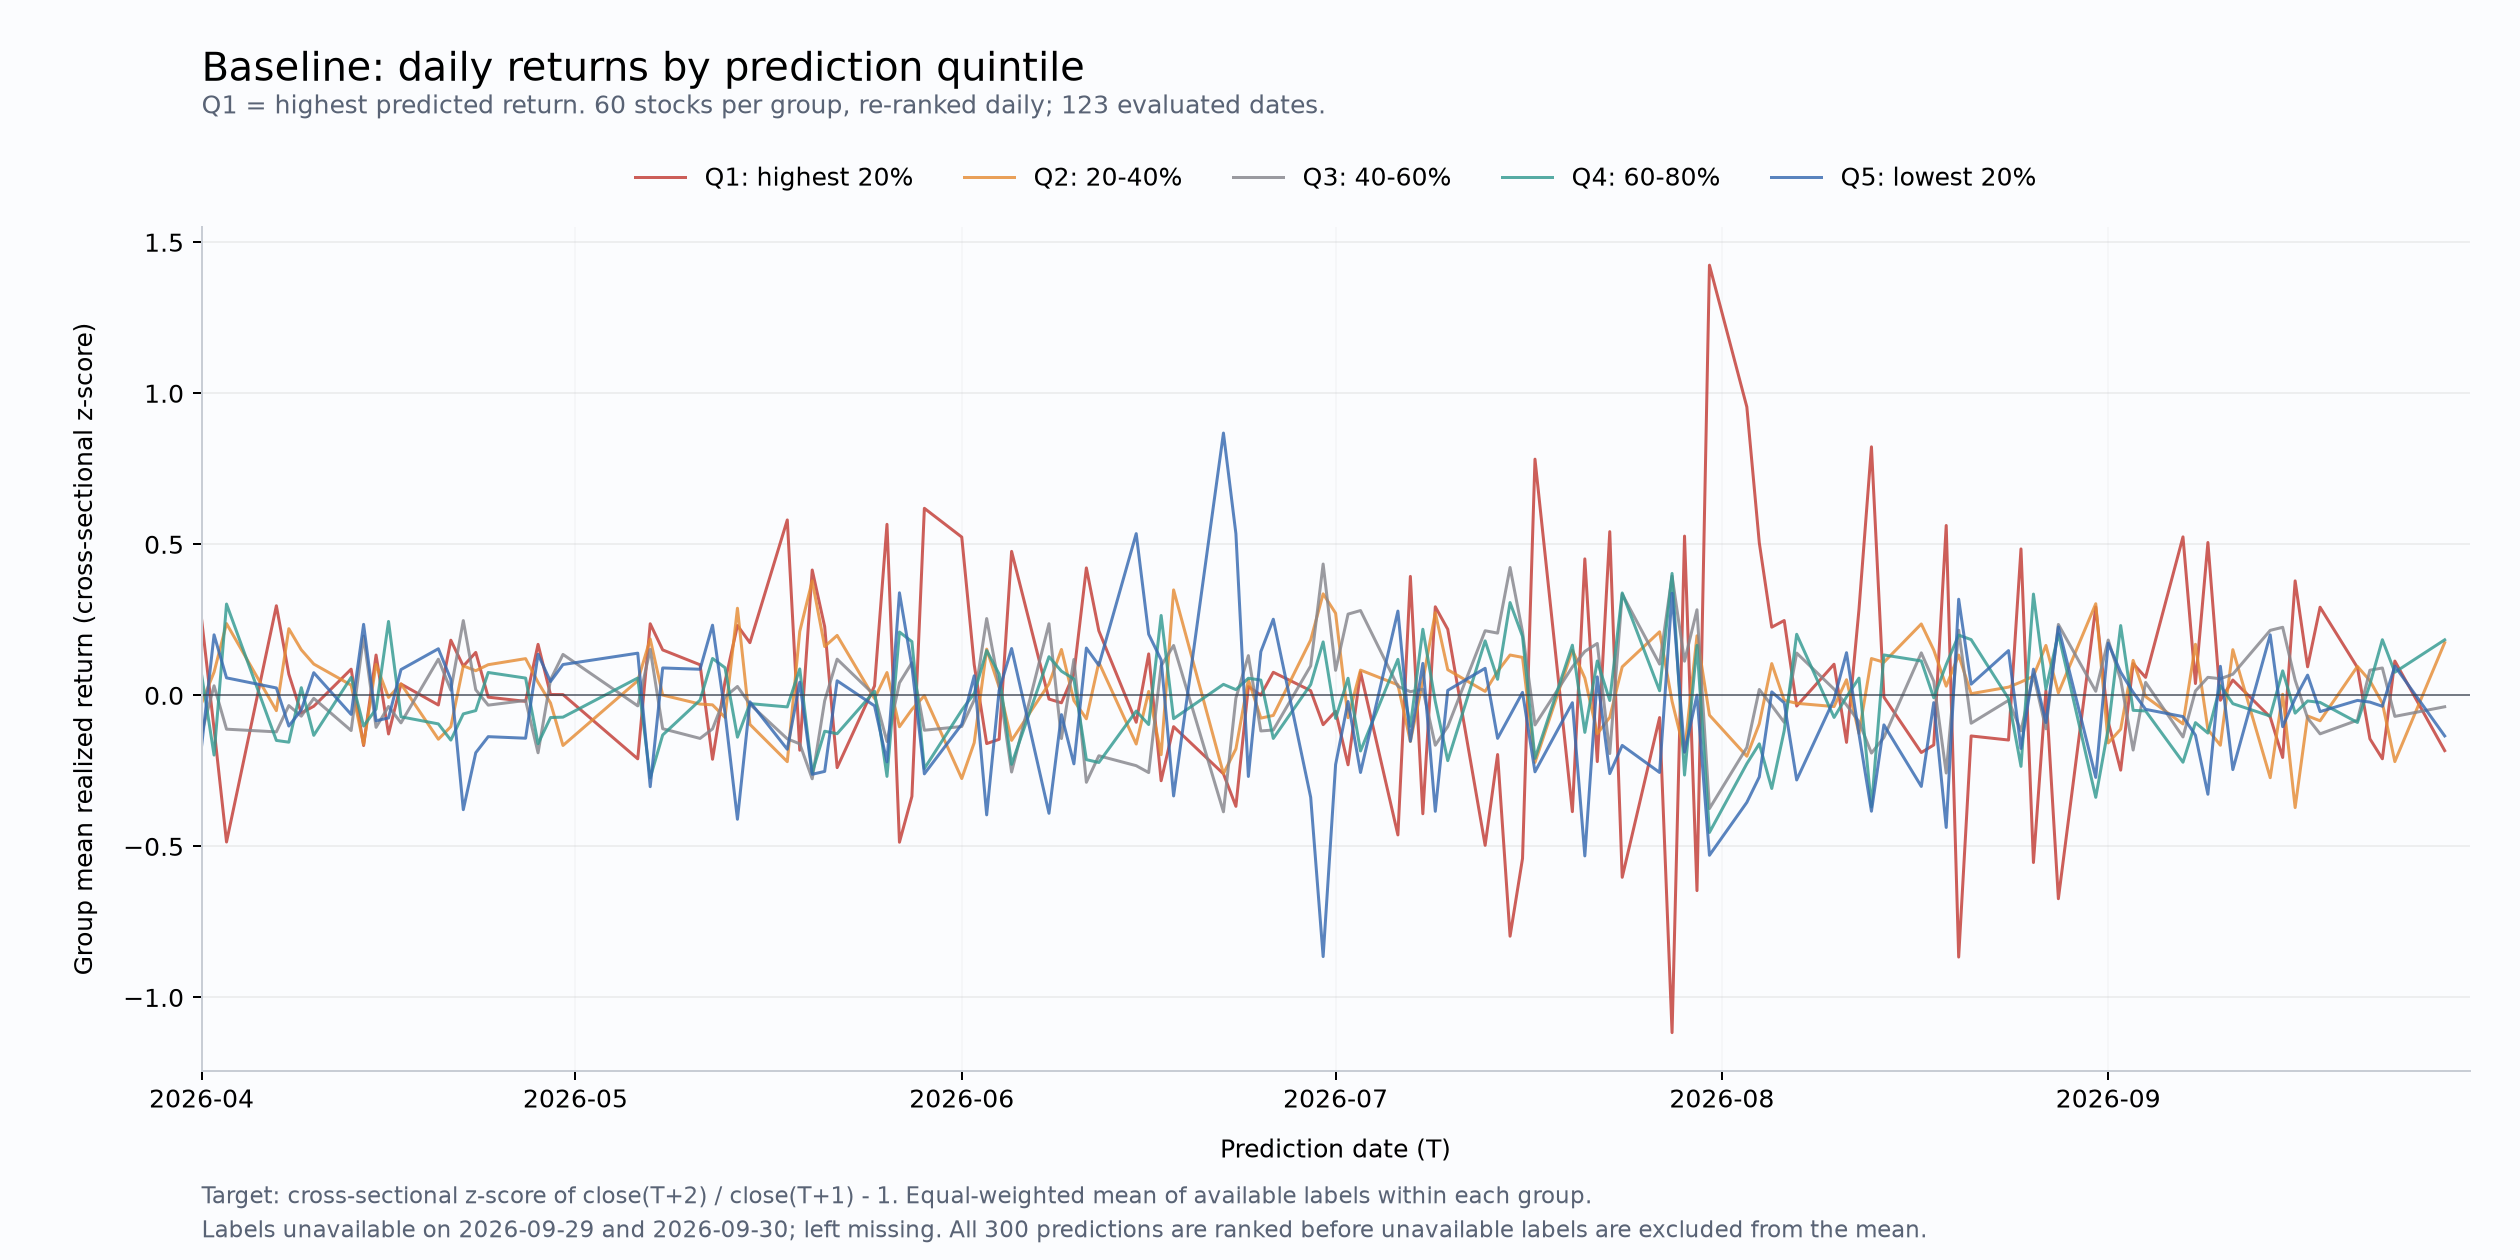

The data file committed next to this chart (first rows):
datetime, Q1, Q2, Q3, Q4, Q5
2026-04-01, 0.2516, -0.02542, -0.1264, 0.06824, -0.168
2026-04-02, -0.1108, 0.07671, 0.03158, -0.1978, 0.2003
2026-04-03, -0.4856, 0.2375, -0.112, 0.3022, 0.05788
2026-04-07, 0.2966, -0.05071, -0.121, -0.1493, 0.02441
2026-04-08, 0.07016, 0.2206, -0.03394, -0.1551, -0.1017
2026-04-09, -0.05861, 0.1507, -0.06898, 0.02535, -0.04848
2026-04-10, -0.03615, 0.1036, -0.009941, -0.1325, 0.07499
2026-04-13, 0.08667, 0.03379, -0.1166, 0.0594, -0.06324
2026-04-14, -0.1663, -0.1629, 0.1959, -0.1018, 0.235
2026-04-15, 0.1334, 0.1022, -0.1059, -0.0455, -0.08425
2026-04-16, -0.1279, -0.00709, -0.03688, 0.2447, -0.07488
2026-04-17, 0.03754, 0.03798, -0.09117, -0.07114, 0.08527
2026-04-20, -0.032, -0.1453, 0.1197, -0.09456, 0.1542
2026-04-21, 0.1825, -0.1037, 0.01705, -0.1482, 0.05261
2026-04-22, 0.09659, 0.09751, 0.2475, -0.06147, -0.3785
2026-04-23, 0.142, 0.08149, 0.01843, -0.05053, -0.1901
2026-04-24, -0.006056, 0.1014, -0.03248, 0.07563, -0.1368
2026-04-27, -0.01996, 0.1215, -0.01696, 0.05711, -0.142
2026-04-28, 0.1688, 0.04294, -0.1902, -0.1601, 0.1359
2026-04-29, 0.002749, -0.0254, 0.05131, -0.0735, 0.04561
2026-04-30, 0.002483, -0.166, 0.1354, -0.07223, 0.102
2026-05-06, -0.2103, 0.04824, -0.03491, 0.05738, 0.1396
2026-05-07, 0.2369, 0.1864, 0.1522, -0.2732, -0.3024
2026-05-08, 0.1503, 0.0008595, -0.1105, -0.1313, 0.09064
2026-05-11, 0.1011, -0.02892, -0.1427, -0.01586, 0.0863
2026-05-12, -0.2117, -0.0315, -0.1111, 0.122, 0.2322
2026-05-13, 0.04518, -0.07305, -0.004976, 0.0915, -0.05866
2026-05-14, 0.2312, 0.2884, 0.0293, -0.1385, -0.4103
2026-05-15, 0.1742, -0.09613, -0.02923, -0.02741, -0.02147
2026-05-18, 0.5807, -0.2197, -0.144, -0.03832, -0.1787
2026-05-19, -0.1817, 0.2115, -0.1606, 0.08737, 0.04347
2026-05-20, 0.4149, 0.3791, -0.2764, -0.2563, -0.2613
2026-05-21, 0.2273, 0.1615, -0.01803, -0.1189, -0.2518
2026-05-22, -0.2394, 0.1984, 0.1197, -0.127, 0.04825
2026-05-25, 0.03113, -0.01072, 0.0005965, 0.01376, -0.03476
2026-05-26, 0.5661, 0.07546, -0.1529, -0.2683, -0.2203
2026-05-27, -0.4863, -0.1041, 0.04131, 0.2097, 0.3394
2026-05-28, -0.3346, -0.04666, 0.108, 0.1778, 0.09552
2026-05-29, 0.6191, -0.001249, -0.1155, -0.2424, -0.2599
2026-06-01, 0.5239, -0.2754, -0.1032, -0.04926, -0.09604
2026-06-02, 0.1011, -0.1569, -0.0154, 0.00644, 0.06481
2026-06-03, -0.1597, 0.153, 0.2542, 0.1482, -0.3957
2026-06-04, -0.1456, 0.02705, 0.03181, 0.07038, 0.01641
2026-06-05, 0.4766, -0.1492, -0.2539, -0.2284, 0.155
2026-06-08, -0.01237, 0.03793, 0.2371, 0.1279, -0.3905
2026-06-09, -0.02477, 0.1519, -0.1432, 0.07991, -0.06386
2026-06-10, 0.07143, -0.01738, 0.1187, 0.0541, -0.2269
2026-06-11, 0.4219, -0.07775, -0.2879, -0.2129, 0.1566
2026-06-12, 0.2137, 0.1093, -0.2001, -0.2223, 0.0994
2026-06-15, -0.0892, -0.1612, -0.2329, -0.05204, 0.5353
2026-06-16, 0.1372, 0.01299, -0.2557, -0.09674, 0.2023
2026-06-17, -0.2828, -0.1966, 0.09755, 0.2644, 0.1174
2026-06-18, -0.1037, 0.349, 0.1651, -0.07729, -0.3331
2026-06-22, -0.2598, -0.2592, -0.3856, 0.03632, 0.8683
2026-06-23, -0.3675, -0.1773, -0.009089, 0.01888, 0.535
2026-06-24, 0.02899, 0.05167, 0.1314, 0.05649, -0.2686
2026-06-25, 0.0007817, -0.07543, -0.118, 0.0505, 0.1445
2026-06-26, 0.07633, -0.06656, -0.1148, -0.1427, 0.252
2026-06-29, 0.0155, 0.1832, 0.09746, 0.03567, -0.3375
2026-06-30, -0.09716, 0.3361, 0.4347, 0.1768, -0.8648
... 65 more rows
